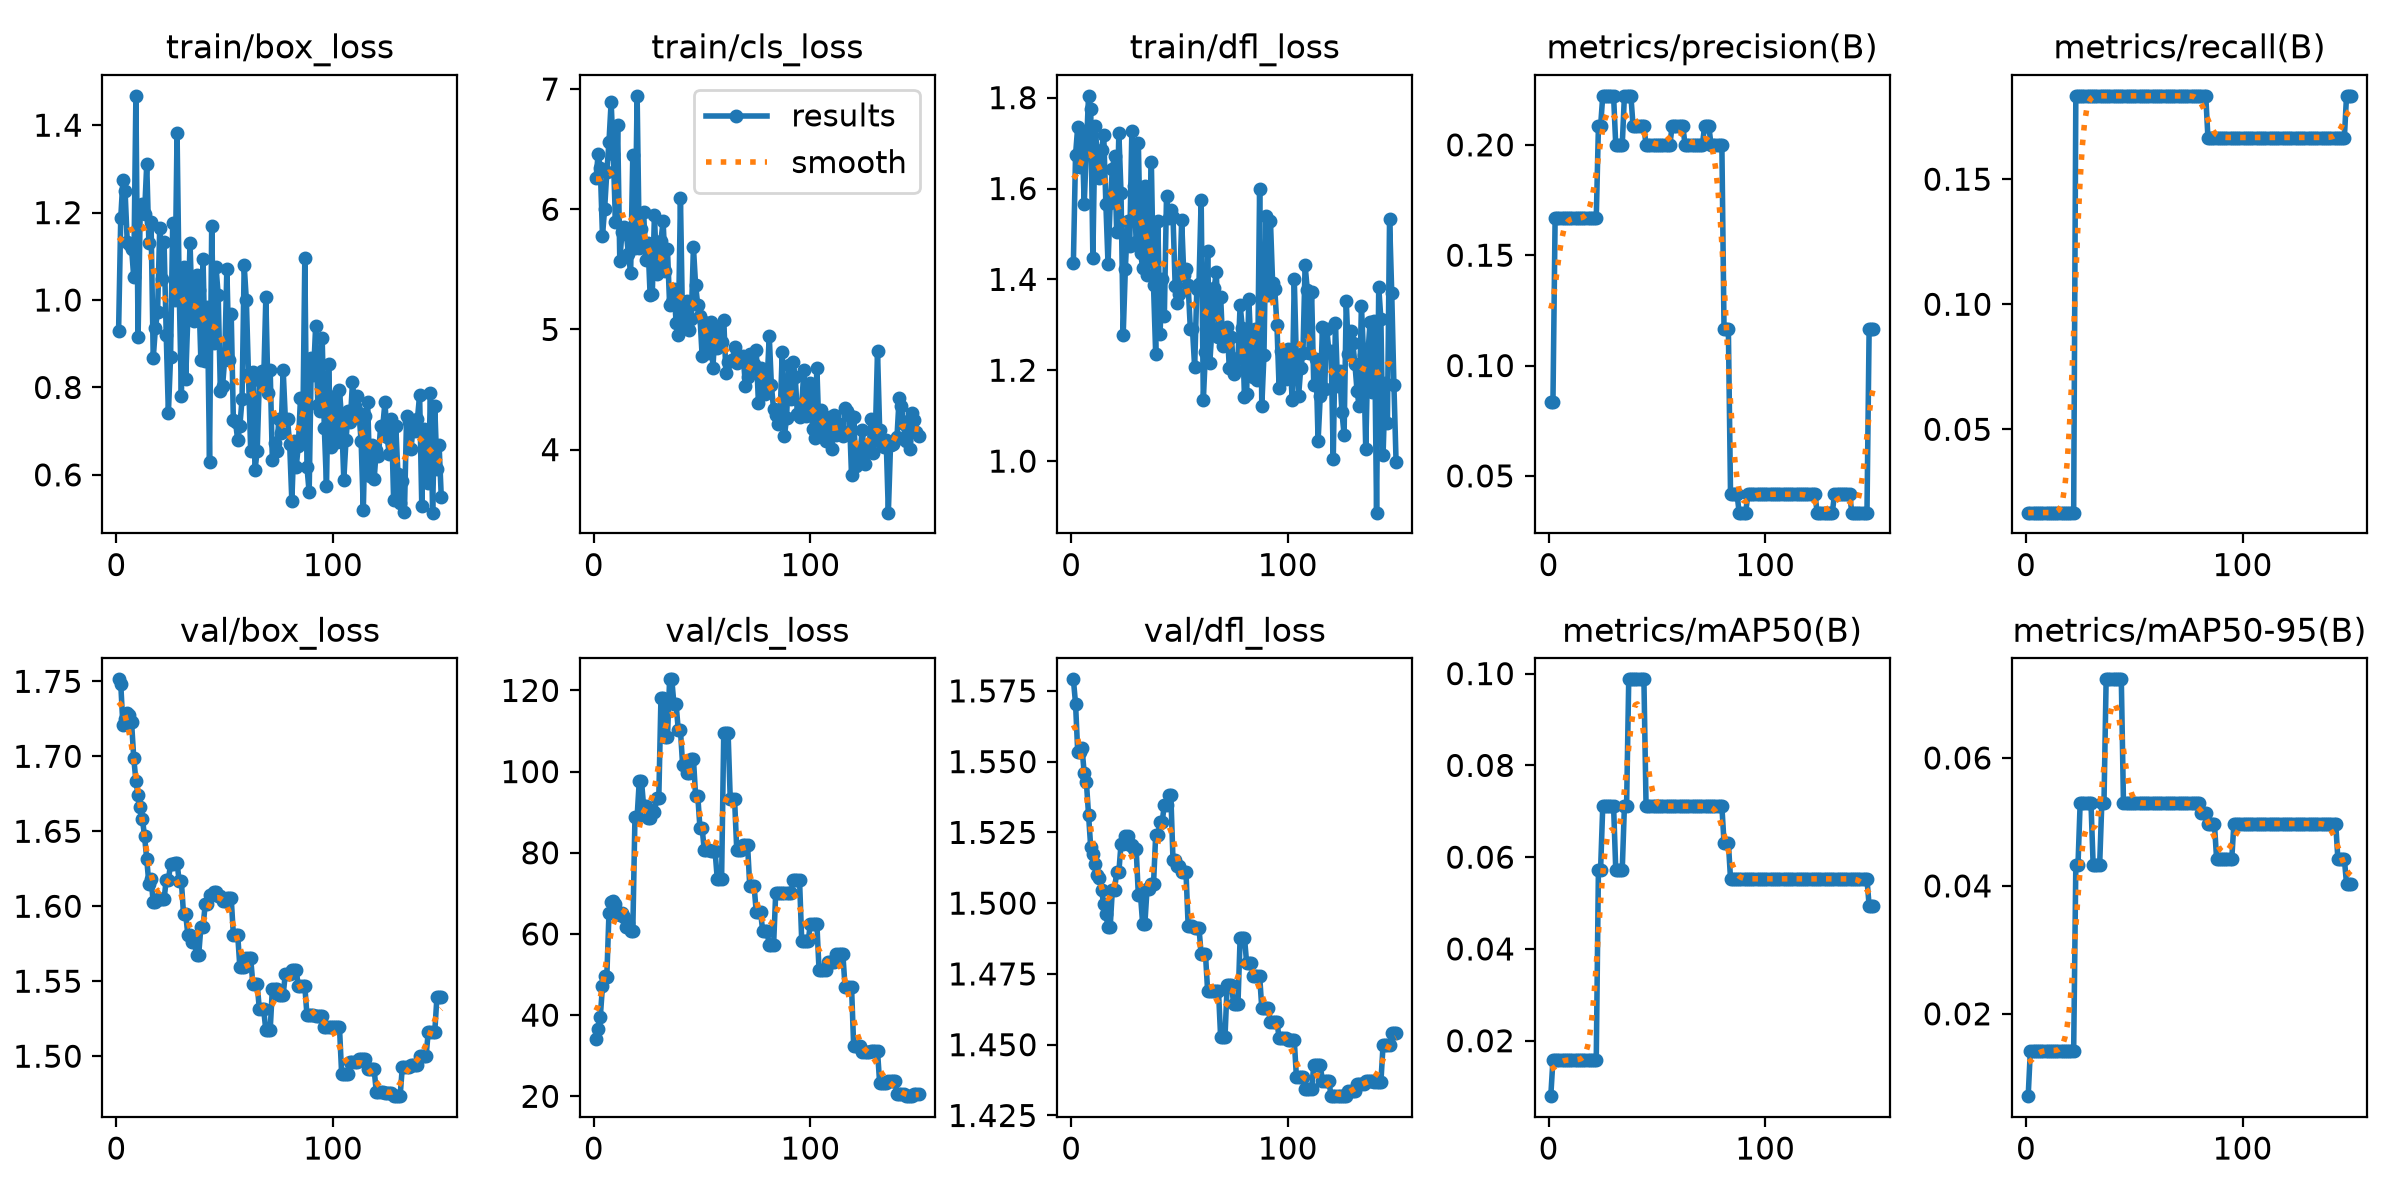

The file beside this chart, header and first rows:
epoch, time, train/box_loss, train/cls_loss, train/dfl_loss, metrics/precision(B), metrics/recall(B), metrics/mAP50(B), metrics/mAP50-95(B), val/box_loss, val/cls_loss, val/dfl_loss, lr/pg0, lr/pg1, lr/pg2
1, 0.2705, 0.9285, 6.257, 1.437, 0.08333, 0.01667, 0.00792, 0.00713, 1.751, 34.12, 1.579, 0, 0, 0
2, 0.8279, 1.187, 6.457, 1.674, 0.08333, 0.01667, 0.01583, 0.01425, 1.748, 36.59, 1.571, 1.18215e-06, 1.18215e-06, 1.18215e-06
3, 1.472, 1.275, 6.342, 1.736, 0.1667, 0.01667, 0.01583, 0.01425, 1.721, 39.63, 1.554, 2.34858e-06, 2.34858e-06, 2.34858e-06
4, 2.086, 1.249, 5.779, 1.648, 0.1667, 0.01667, 0.01583, 0.01425, 1.725, 47.1, 1.553, 3.49931e-06, 3.49931e-06, 3.49931e-06
5, 3.701, 1.133, 6.005, 1.727, 0.1667, 0.01667, 0.01583, 0.01425, 1.729, 49.6, 1.555, 4.63434e-06, 4.63434e-06, 4.63434e-06
6, 5.116, 1.127, 6.31, 1.565, 0.1667, 0.01667, 0.01583, 0.01425, 1.728, 49.51, 1.546, 5.75365e-06, 5.75365e-06, 5.75365e-06
7, 6.216, 1.118, 6.56, 1.688, 0.1667, 0.01667, 0.01583, 0.01425, 1.723, 65.12, 1.543, 6.85726e-06, 6.85726e-06, 6.85726e-06
8, 7.311, 1.053, 6.892, 1.804, 0.1667, 0.01667, 0.01583, 0.01425, 1.699, 67.89, 1.531, 7.94515e-06, 7.94515e-06, 7.94515e-06
9, 8.398, 1.467, 6.457, 1.776, 0.1667, 0.01667, 0.01583, 0.01425, 1.684, 68.19, 1.52, 9.01734e-06, 9.01734e-06, 9.01734e-06
10, 9.473, 0.9146, 5.892, 1.448, 0.1667, 0.01667, 0.01583, 0.01425, 1.674, 67.4, 1.517, 1.00738e-05, 1.00738e-05, 1.00738e-05
11, 10.51, 1.205, 6.7, 1.737, 0.1667, 0.01667, 0.01583, 0.01425, 1.666, 64.91, 1.514, 1.11146e-05, 1.11146e-05, 1.11146e-05
12, 11.55, 1.219, 5.57, 1.678, 0.1667, 0.01667, 0.01583, 0.01425, 1.658, 64.63, 1.51, 1.21397e-05, 1.21397e-05, 1.21397e-05
13, 12.61, 1.198, 5.812, 1.624, 0.1667, 0.01667, 0.01583, 0.01425, 1.647, 65.13, 1.509, 1.3149e-05, 1.3149e-05, 1.3149e-05
14, 13.87, 1.311, 5.853, 1.684, 0.1667, 0.01667, 0.01583, 0.01425, 1.631, 64.21, 1.505, 1.41427e-05, 1.41427e-05, 1.41427e-05
15, 14.95, 1.13, 5.798, 1.718, 0.1667, 0.01667, 0.01583, 0.01425, 1.615, 61.63, 1.5, 1.51206e-05, 1.51206e-05, 1.51206e-05
16, 16.33, 1.178, 5.627, 1.567, 0.1667, 0.01667, 0.01583, 0.01425, 1.618, 62.77, 1.496, 1.60829e-05, 1.60829e-05, 1.60829e-05
17, 17.46, 0.8669, 5.471, 1.434, 0.1667, 0.01667, 0.01583, 0.01425, 1.603, 60.69, 1.492, 1.70294e-05, 1.70294e-05, 1.70294e-05
18, 18.62, 0.9355, 6.449, 1.567, 0.1667, 0.01667, 0.01583, 0.01425, 1.603, 60.69, 1.492, 1.79602e-05, 1.79602e-05, 1.79602e-05
19, 20.21, 0.9729, 5.682, 1.642, 0.1667, 0.01667, 0.01583, 0.01425, 1.605, 88.86, 1.505, 1.88753e-05, 1.88753e-05, 1.88753e-05
20, 21.28, 1.164, 6.944, 1.672, 0.1667, 0.01667, 0.01583, 0.01425, 1.605, 88.86, 1.505, 1.97747e-05, 1.97747e-05, 1.97747e-05
21, 22.4, 1.049, 5.676, 1.504, 0.1667, 0.01667, 0.01583, 0.01425, 1.605, 97.81, 1.511, 2.06584e-05, 2.06584e-05, 2.06584e-05
22, 23.49, 1.133, 5.832, 1.723, 0.1667, 0.01667, 0.01583, 0.01425, 1.605, 97.81, 1.511, 2.15264e-05, 2.15264e-05, 2.15264e-05
23, 24.8, 0.9209, 5.975, 1.59, 0.2083, 0.1833, 0.05729, 0.04327, 1.618, 91.45, 1.521, 2.23787e-05, 2.23787e-05, 2.23787e-05
24, 25.94, 0.741, 5.578, 1.278, 0.2083, 0.1833, 0.05729, 0.04327, 1.618, 91.45, 1.521, 2.32152e-05, 2.32152e-05, 2.32152e-05
25, 27.07, 0.87, 5.719, 1.424, 0.2222, 0.1833, 0.07111, 0.05294, 1.628, 88.52, 1.524, 2.40361e-05, 2.40361e-05, 2.40361e-05
26, 28.08, 1.176, 5.285, 1.53, 0.2222, 0.1833, 0.07111, 0.05294, 1.628, 88.52, 1.524, 2.48412e-05, 2.48412e-05, 2.48412e-05
27, 29.13, 1.001, 5.298, 1.474, 0.2222, 0.1833, 0.07111, 0.05294, 1.629, 89.95, 1.521, 2.56307e-05, 2.56307e-05, 2.56307e-05
28, 30.16, 1.382, 5.955, 1.726, 0.2222, 0.1833, 0.07111, 0.05294, 1.629, 89.95, 1.521, 2.64044e-05, 2.64044e-05, 2.64044e-05
29, 31.29, 1.02, 5.46, 1.606, 0.2222, 0.1833, 0.07111, 0.05294, 1.617, 93.38, 1.519, 2.71625e-05, 2.71625e-05, 2.71625e-05
30, 32.34, 0.7815, 5.552, 1.482, 0.2222, 0.1833, 0.07111, 0.05294, 1.617, 93.38, 1.519, 2.79048e-05, 2.79048e-05, 2.79048e-05
31, 33.39, 1.076, 5.739, 1.701, 0.2, 0.1833, 0.05729, 0.04327, 1.595, 118.1, 1.503, 2.86314e-05, 2.86314e-05, 2.86314e-05
32, 34.3, 0.8204, 5.904, 1.458, 0.2, 0.1833, 0.05729, 0.04327, 1.595, 118.1, 1.503, 2.93423e-05, 2.93423e-05, 2.93423e-05
33, 35.5, 0.9644, 5.486, 1.426, 0.2, 0.1833, 0.05729, 0.04327, 1.581, 108.4, 1.493, 3.00375e-05, 3.00375e-05, 3.00375e-05
34, 36.46, 1.13, 5.671, 1.605, 0.2, 0.1833, 0.05729, 0.04327, 1.581, 108.4, 1.493, 3.0717e-05, 3.0717e-05, 3.0717e-05
35, 37.41, 0.963, 5.205, 1.41, 0.2222, 0.1833, 0.07111, 0.05294, 1.576, 122.7, 1.505, 3.13808e-05, 3.13808e-05, 3.13808e-05
36, 38.44, 0.9522, 5.228, 1.468, 0.2222, 0.1833, 0.07111, 0.05294, 1.576, 122.7, 1.505, 3.20288e-05, 3.20288e-05, 3.20288e-05
37, 39.51, 1.058, 5.34, 1.658, 0.2222, 0.1833, 0.09875, 0.07229, 1.568, 116.6, 1.507, 3.26612e-05, 3.26612e-05, 3.26612e-05
38, 40.61, 1.022, 5.057, 1.388, 0.2222, 0.1833, 0.09875, 0.07229, 1.568, 116.6, 1.507, 3.32779e-05, 3.32779e-05, 3.32779e-05
39, 41.66, 0.8621, 4.952, 1.236, 0.2083, 0.1833, 0.09875, 0.07229, 1.586, 110.3, 1.524, 3.38788e-05, 3.38788e-05, 3.38788e-05
40, 42.64, 1.093, 6.095, 1.528, 0.2083, 0.1833, 0.09875, 0.07229, 1.586, 110.3, 1.524, 3.44641e-05, 3.44641e-05, 3.44641e-05
41, 43.96, 0.8615, 5.027, 1.279, 0.2083, 0.1833, 0.09875, 0.07229, 1.601, 101.7, 1.529, 3.50336e-05, 3.50336e-05, 3.50336e-05
42, 44.98, 0.9846, 5.137, 1.4, 0.2083, 0.1833, 0.09875, 0.07229, 1.601, 101.7, 1.529, 3.55874e-05, 3.55874e-05, 3.55874e-05
43, 46.03, 0.6298, 5.237, 1.319, 0.2083, 0.1833, 0.09875, 0.07229, 1.607, 99.72, 1.535, 3.61255e-05, 3.61255e-05, 3.61255e-05
44, 47.07, 1.17, 4.996, 1.583, 0.2083, 0.1833, 0.09875, 0.07229, 1.607, 99.72, 1.535, 3.6648e-05, 3.6648e-05, 3.6648e-05
45, 48.11, 0.9013, 5.084, 1.536, 0.2, 0.1833, 0.07111, 0.05294, 1.609, 103.2, 1.538, 3.71547e-05, 3.71547e-05, 3.71547e-05
46, 49.06, 1.075, 5.684, 1.552, 0.2, 0.1833, 0.07111, 0.05294, 1.609, 103.2, 1.538, 3.76457e-05, 3.76457e-05, 3.76457e-05
47, 50.06, 1.011, 5.368, 1.538, 0.2, 0.1833, 0.07111, 0.05294, 1.607, 94.06, 1.515, 3.81209e-05, 3.81209e-05, 3.81209e-05
48, 50.98, 0.7919, 5.201, 1.385, 0.2, 0.1833, 0.07111, 0.05294, 1.607, 94.06, 1.515, 3.85805e-05, 3.85805e-05, 3.85805e-05
49, 51.9, 0.8022, 5.112, 1.349, 0.2, 0.1833, 0.07111, 0.05294, 1.603, 86.22, 1.513, 3.90244e-05, 3.90244e-05, 3.90244e-05
50, 52.81, 0.8646, 4.783, 1.368, 0.2, 0.1833, 0.07111, 0.05294, 1.603, 86.22, 1.513, 3.94525e-05, 3.94525e-05, 3.94525e-05
51, 53.99, 1.072, 5.061, 1.53, 0.2, 0.1833, 0.07111, 0.05294, 1.606, 80.62, 1.511, 3.9865e-05, 3.9865e-05, 3.9865e-05
52, 54.88, 0.8635, 4.885, 1.409, 0.2, 0.1833, 0.07111, 0.05294, 1.606, 80.62, 1.511, 4.02617e-05, 4.02617e-05, 4.02617e-05
53, 55.77, 0.9691, 4.806, 1.424, 0.2, 0.1833, 0.07111, 0.05294, 1.606, 80.62, 1.511, 4.06428e-05, 4.06428e-05, 4.06428e-05
54, 56.77, 0.7262, 5.058, 1.387, 0.2, 0.1833, 0.07111, 0.05294, 1.581, 80.39, 1.492, 4.10081e-05, 4.10081e-05, 4.10081e-05
55, 57.65, 0.7205, 4.68, 1.291, 0.2, 0.1833, 0.07111, 0.05294, 1.581, 80.39, 1.492, 4.13577e-05, 4.13577e-05, 4.13577e-05
56, 58.56, 0.6804, 5.011, 1.29, 0.2, 0.1833, 0.07111, 0.05294, 1.581, 80.39, 1.492, 4.16917e-05, 4.16917e-05, 4.16917e-05
57, 59.47, 0.7121, 4.843, 1.207, 0.2083, 0.1833, 0.07111, 0.05294, 1.559, 73.57, 1.491, 4.20099e-05, 4.20099e-05, 4.20099e-05
58, 60.34, 0.7724, 5.002, 1.379, 0.2083, 0.1833, 0.07111, 0.05294, 1.559, 73.57, 1.491, 4.23124e-05, 4.23124e-05, 4.23124e-05
59, 61.43, 1.079, 4.895, 1.39, 0.2083, 0.1833, 0.07111, 0.05294, 1.559, 73.57, 1.491, 4.25991e-05, 4.25991e-05, 4.25991e-05
60, 62.37, 0.9994, 5.076, 1.576, 0.2083, 0.1833, 0.07111, 0.05294, 1.565, 109.6, 1.482, 4.28702e-05, 4.28702e-05, 4.28702e-05
... 90 more rows
